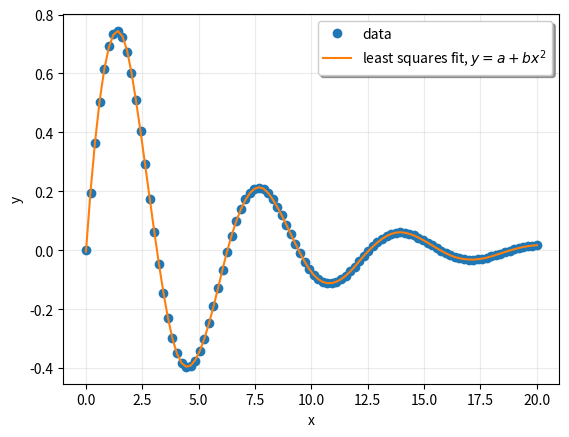

Reproduce this figure in Python.
#!/usr/bin/env python3
import numpy as np
from numpy import ascontiguousarray as array
from numpy import ndarray, zeros, empty
from scipy.linalg import lstsq

def unit_hermite(t):
  """
  2t^3 - 3t^2 + 1 = 2t^3 - 2t^2 - t^2 + 1
  t^3 - 2t^2  + t = t^3 - t^2 - t^2  + t
  -2t^3 + 3t^2    = -2t^3 + 2t^2 + t^2
  t^3 - t^2       = t^3 - t^2

  with m1 = t^3 - t^2:
    2*m1 - t^2 + 1
    m1 - t^2 + t
    -2*m1 + t^2
    m1

  with m1 = t^3 - t^2, v0 = m1 - t^2:
    m1 + v0 + 1
    v0 + t
    -m1 - v0
    m1

  with m1 = t^3 - t^2, v0 = m1 - t^2, v1 = m1 + v0:
    v1 + 1
    v0 + t
    -v1
    m1
  """
  if 0.0 <= t <= 1.0:
    t2 = t * t
    m1 = (t2 - t) * t
    v0 = m1 - t2
    v1 = v0 + m1
    return array([v1 + 1.0, v0 + t, -v1, m1])
  else:
    return zeros((4,), dtype=float)


def hermite_interpolation(x:ndarray, pars:ndarray, t0:float, tend:float, n:int):
  check = np.all((x >= t0) & (x <= tend))
  if not check:
    raise ValueError(f'x not in bounds')
  y = empty((x.size), dtype=float)
  delta_t = (tend - t0)/float(n)

  bin, t = np.divmod(x - t0, delta_t)
  bin = bin.astype(int)

  t = t / delta_t

  end = (bin==n)
  bin[end] = n - 1
  t[end] = 1.0
  for i, (b, v) in enumerate(zip(bin, t)):
    y[i] = pars[2*b:2*b+4] @ unit_hermite(v)
    # try:
    #   y[i] = pars[2*b:2*b+4] @ unit_hermite(v)
    # except:
    #   y[i] = pars[2*b:2*b+2] @ unit_hermite(v)[:2]
  return y

def get_hermite_matrix(x:ndarray, t0:float, tend:float, n:int):
  # print(min(x), t0, max(x), tend)
  check = np.all((x >= t0) & (x <= tend))
  if not check:
    raise ValueError(f'x not in bounds')
  A = zeros((x.size, 2*(n+1)), dtype=float)
  # print(A.shape)
  delta_t = (tend - t0)/float(n)
  bin, t = np.divmod(x - t0, delta_t)
  bin = bin.astype(int)
  t = t / delta_t
  end = (bin==n)
  bin[end] = n - 1
  t[end] = 1.0
  _, counts = np.unique(bin, return_counts=True)
  if (counts < 4).all():
    raise ValueError(f">>>ERROR: Attempting to create Hermite elements with less than 4 data points in range, {t0}:{tend}. The problem is singular.")
  for i, (b, v) in enumerate(zip(bin, t)):
    A[i, 2*b:2*b+4] = unit_hermite(v)
    # try:
    #   A[i, 2*b:2*b+4] = unit_hermite(v)
    # except:
    #   A[i, 2*b:2*b+2] = unit_hermite(v)[:2]
  return A


def get_linear_matrix(x:ndarray, t0:float, tend:float):
  # print(min(x), t0, max(x), tend)
  if 0.0 > (tend - t0):
    raise ValueError(f'bounds for curve is not appropriate. tend < t0 at time = {t0} to {tend}, {x}')
  check = np.all((x >= t0) & (x <= tend))
  if not check:
    raise ValueError(f'x not in bounds')
  t = (x - t0) / (tend - t0)
  A = np.c_[1-t, t]
  # A[A>1] = 0.0
  # A[A<0] = 0.0
  return A


def hermite_fit(x:ndarray, v:ndarray, t0:float, tend:float, n:int):
  A = get_hermite_matrix(x, t0, tend, n)
  b, *_ = lstsq(A, v, lapack_driver='gelsy',check_finite=False)
  return b



if __name__=='__main__':

  from time import perf_counter
  import matplotlib.pyplot as plt
  # pars = array([0,0,1,1,2,2,3,3,4,4,5,5,6,6,7,7,8,8,9,9,10,10], dtype=float)
  x = np.linspace(0,20,100)
  y = np.exp(-0.2*x)*np.sin(x)
  t1 = perf_counter()
  pars = hermite_fit(x, y, 0, 20, 10)
  v = hermite_interpolation(x, pars, 0, 20, 10)
  t2 = perf_counter()
  print(pars)
  print(t2-t1)
  plt.plot(x, y, 'o', label='data')
  plt.plot(x, v, label='least squares fit, $y = a + bx^2$')
  plt.xlabel('x')
  plt.ylabel('y')
  plt.legend(framealpha=1, shadow=True)
  plt.grid(alpha=0.25)
  plt.show()

